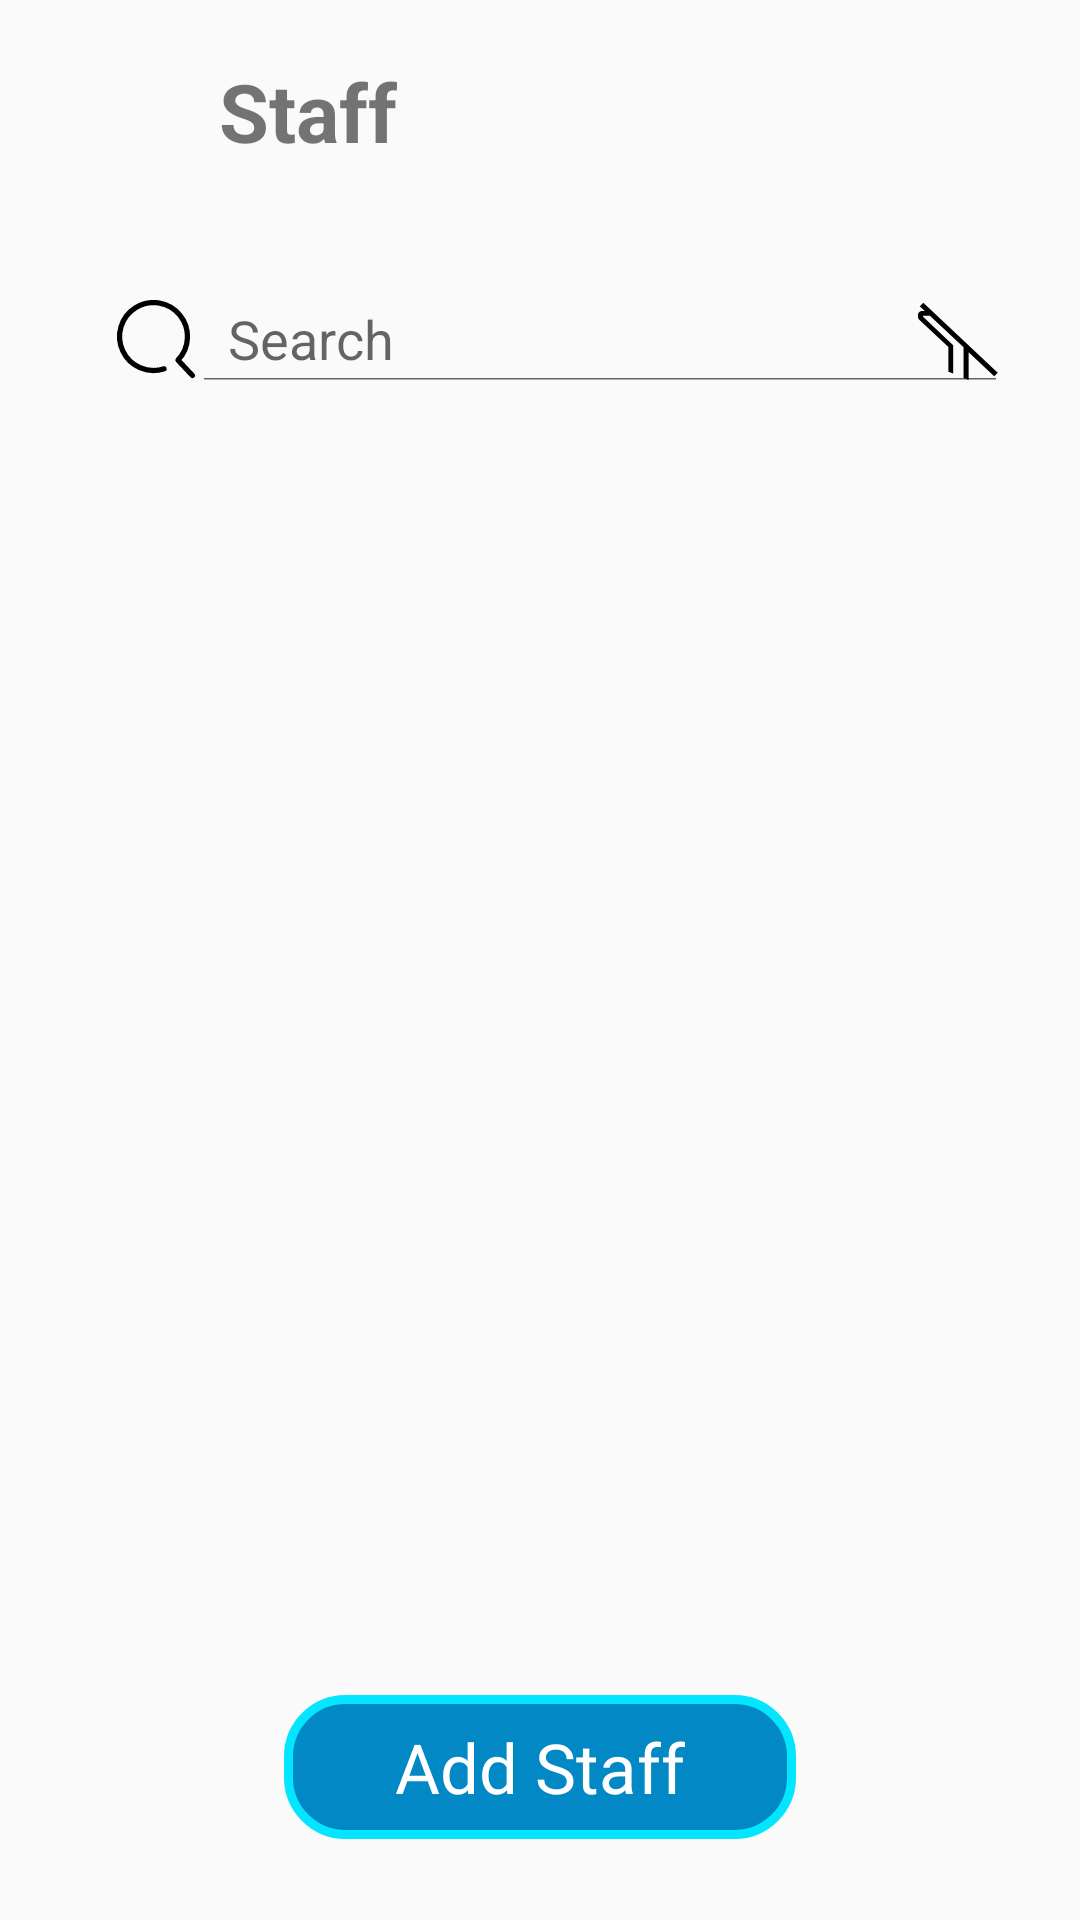

Reconstruct the res/layout file that produces this screen, plus the resources it refers to.
<!-- AndroidManifest.xml: application theme Theme.SalonHome -->
<!-- res/layout/activity_staff.xml -->
<?xml version="1.0" encoding="utf-8"?>
<androidx.constraintlayout.widget.ConstraintLayout xmlns:android="http://schemas.android.com/apk/res/android"
    xmlns:app="http://schemas.android.com/apk/res-auto"
    xmlns:tools="http://schemas.android.com/tools"
    android:layout_width="match_parent"
    android:padding="10dp"
    android:layout_height="match_parent"
    tools:context=".activity.Staff">

    <LinearLayout
        android:layout_width="match_parent"
        android:layout_height="wrap_content"
        android:padding="9dp"
        android:orientation="horizontal"
        app:layout_constraintTop_toTopOf="parent"
        >
        <ImageView
            android:layout_width="37dp"
            android:layout_height="37dp"
            android:src="@drawable/arrow_back"
            />
        <TextView
            android:layout_width="wrap_content"
            android:layout_height="wrap_content"
            android:layout_marginLeft="17dp"
            android:textSize="27sp"
            android:text="Staff"
            android:textStyle="bold"
            />
    </LinearLayout>


    <SearchView
        android:layout_width="match_parent"
        android:layout_height="wrap_content"
        android:id="@+id/search_bar"
        android:padding="10dp"
        android:queryHint="Search"
        android:background="@drawable/rectangle"
        app:layout_constraintTop_toTopOf="parent"
        android:iconifiedByDefault="false"
        android:searchIcon="@drawable/search_icon"
        android:layout_marginTop="79dp"
        />

    <ImageView
        android:layout_width="27dp"
        android:layout_height="27dp"
        android:layout_marginRight="17dp"
        android:src="@drawable/filter"
        app:layout_constraintBottom_toBottomOf="@id/search_bar"
        app:layout_constraintEnd_toEndOf="parent"
        app:layout_constraintTop_toTopOf="@id/search_bar" />

    <GridView
        android:layout_width="match_parent"
        android:layout_height="wrap_content"
        android:numColumns="3"
        app:layout_constraintTop_toBottomOf="@id/search_bar"
        android:id="@+id/staff_list"
        app:layout_constraintBottom_toBottomOf="parent"
        android:layout_marginBottom="47dp"
        />
    <Button
        android:layout_width="wrap_content"
        android:layout_height="wrap_content"
        android:paddingLeft="37dp"
        android:paddingRight="37dp"
        app:layout_constraintBottom_toBottomOf="parent"
        app:layout_constraintStart_toStartOf="parent"
        app:layout_constraintEnd_toEndOf="parent"
        android:text="Add Staff"
        android:textSize="23sp"
        android:textAllCaps="false"
        android:fontFamily="@font/poppins_medium"
        android:textColor="@color/white"
        android:layout_marginBottom="17dp"
        android:background="@drawable/cutted_corner_box_small"
        android:backgroundTint="#CE03A9F4"
        android:backgroundTintMode="add"
        />
</androidx.constraintlayout.widget.ConstraintLayout>
<!-- resources referenced by this layout -->
<resources>
  <color name="white">#FFFFFFFF</color>
  <!-- drawable cutted_corner_box_small (drawable) -->
  <?xml version="1.0" encoding="utf-8"?>
  <shape  android:shape="rectangle" xmlns:android="http://schemas.android.com/apk/res/android">
  
      <corners android:radius="19dp"
          />
      <stroke android:width="3dp" android:color="#8B03A9F4"
          />
  </shape>
  <!-- drawable filter (drawable) -->
  <vector xmlns:android="http://schemas.android.com/apk/res/android"
      android:width="29dp"
      android:height="29dp"
      android:viewportWidth="16"
      android:viewportHeight="17">
    <path
        android:pathData="M0.35,1.5L1.35,2.5H0.85C0.45,2.45 0.05,2.75 0,3.15V3.7C0,3.95 0.1,4.2 0.3,4.4L6,10.1V15.25L6.95,15.65V9.7L1,3.75V3.5H2.35L9,10.15V16.6L10,17V11.15L15.05,16.2L15.75,15.5L1.05,0.8L0.35,1.5Z"
        android:fillColor="#000000"/>
  </vector>
  <!-- drawable search_icon (drawable) -->
  <vector xmlns:android="http://schemas.android.com/apk/res/android"
      android:width="31dp"
      android:height="31dp"
      android:viewportWidth="16"
      android:viewportHeight="16">
    <path
        android:strokeWidth="1"
        android:pathData="M14.938,14.938L12.181,12.021C13.278,10.886 13.921,9.388 13.989,7.811C14.058,6.234 13.547,4.687 12.554,3.46C11.561,2.233 10.153,1.412 8.596,1.152C7.039,0.892 5.44,1.21 4.102,2.046C2.763,2.883 1.777,4.18 1.329,5.694C0.88,7.208 1.001,8.833 1.669,10.264C2.336,11.694 3.503,12.831 4.951,13.46C6.399,14.09 8.027,14.168 9.528,13.68"
        android:strokeLineJoin="round"
        android:fillColor="#00000000"
        android:strokeColor="#000000"
        android:strokeLineCap="round"/>
  </vector>
  <style name="Theme.SalonHome" parent="Theme.MaterialComponents.Light.NoActionBar.Bridge">
          
          <item name="colorPrimary">@color/purple_500</item>
          <item name="colorPrimaryDark">@color/purple_700</item>
          <item name="colorAccent">@color/teal_200</item>
          <item name="android:statusBarColor">@color/StatusBarBackgroundColor</item>
  
          
      </style>
  <color name="purple_500">#FF6200EE</color>
  <color name="purple_700">#7A000066</color>
  <color name="teal_200">#FF03DAC5</color>
  <color name="StatusBarBackgroundColor">#7A000000</color>
</resources>
